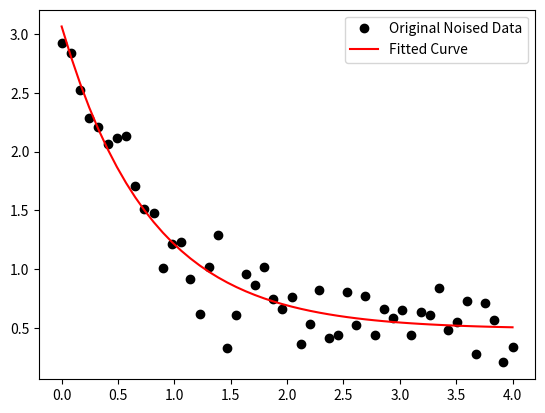

Generate this figure with matplotlib:
import numpy as np
import matplotlib.pyplot as plt
from scipy.optimize import curve_fit


def func(x, a, b, c):
    return a * np.exp(-b * x) + c


x = np.linspace(0, 4, 50)
y = func(x, 2.5, 1.3, 0.5)
# print(y)
yn = y + 0.2 * np.random.normal(size=len(x))
# print(yn)
popt, pcov = curve_fit(func, x, yn)
plt.figure()
plt.plot(x, yn, 'ko', label="Original Noised Data")
plt.plot(x, func(x, *popt), 'r-', label="Fitted Curve")
plt.legend()
plt.show()
